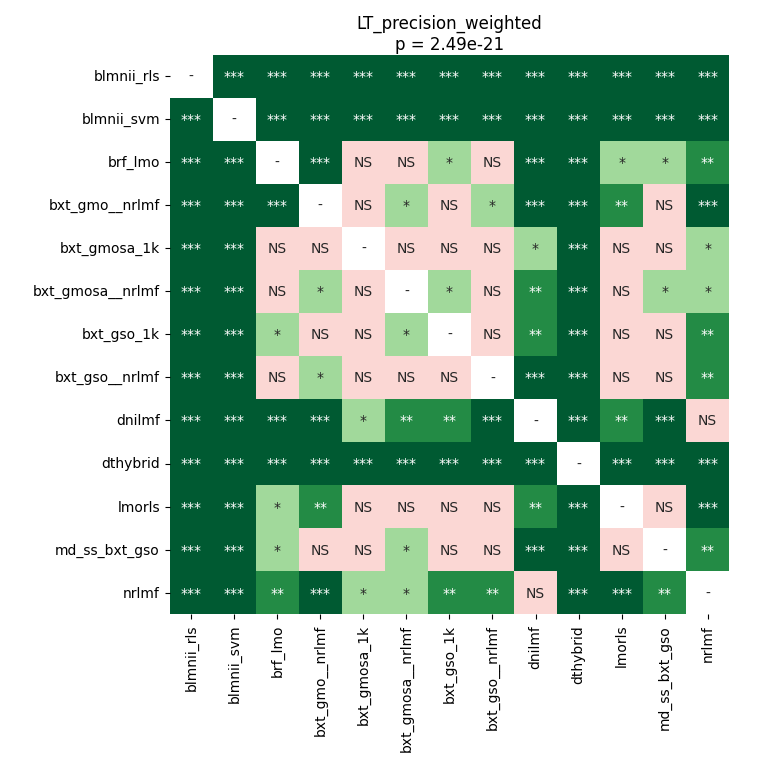

Values plotted in this chart, from the file beside it:
	blmnii_rls	blmnii_svm	brf_lmo	bxt_gmo__nrlmf	bxt_gmosa_1k	bxt_gmosa__nrlmf	bxt_gso_1k	bxt_gso__nrlmf	dnilmf	dthybrid	lmorls	md_ss_bxt_gso	nrlmf
blmnii_rls	1.0	6.433435388513514e-05	6.433435388513514e-05	6.433435388513514e-05	6.433435388513514e-05	6.433435388513514e-05	6.433435388513514e-05	6.433435388513514e-05	6.433435388513514e-05	6.433435388513514e-05	6.433435388513514e-05	6.433435388513514e-05	6.433435388513514e-05
blmnii_svm	6.433435388513514e-05	1.0	6.433435388513514e-05	6.433435388513514e-05	6.433435388513514e-05	6.433435388513514e-05	6.433435388513514e-05	6.433435388513514e-05	6.433435388513514e-05	6.433435388513514e-05	6.433435388513514e-05	6.433435388513514e-05	6.433435388513514e-05
brf_lmo	6.433435388513514e-05	6.433435388513514e-05	1.0	6.433435388513514e-05	0.1275	0.2072	0.02497	0.1031	0.0008331	6.433435388513514e-05	0.0451	0.01857	0.001384
bxt_gmo__nrlmf	6.433435388513514e-05	6.433435388513514e-05	6.433435388513514e-05	1.0	0.8829	0.01617	0.8242	0.01617	6.433435388513514e-05	6.433435388513514e-05	0.001077	0.6087	6.433435388513514e-05
bxt_gmosa_1k	6.433435388513514e-05	6.433435388513514e-05	0.1275	0.8829	1.0	0.05666	0.8999	0.2245	0.01001	6.433435388513514e-05	0.2614	0.7945	0.01857
bxt_gmosa__nrlmf	6.433435388513514e-05	6.433435388513514e-05	0.2072	0.01617	0.05666	1.0	0.01617	0.8999	0.008381	6.433435388513514e-05	0.2425	0.02159	0.01433
bxt_gso_1k	6.433435388513514e-05	6.433435388513514e-05	0.02497	0.8242	0.8999	0.01617	1.0	0.05108	0.005571	6.433435388513514e-05	0.1557	0.8537	0.003622
bxt_gso__nrlmf	6.433435388513514e-05	6.433435388513514e-05	0.1031	0.01617	0.2245	0.8999	0.05108	1.0	0.0006104	6.433435388513514e-05	0.4827	0.06373	0.003622
dnilmf	6.433435388513514e-05	6.433435388513514e-05	0.0008331	6.433435388513514e-05	0.01001	0.008381	0.005571	0.0006104	1.0	6.433435388513514e-05	0.001077	0.0004385	0.5802
dthybrid	6.433435388513514e-05	6.433435388513514e-05	6.433435388513514e-05	6.433435388513514e-05	6.433435388513514e-05	6.433435388513514e-05	6.433435388513514e-05	6.433435388513514e-05	6.433435388513514e-05	1.0	6.433435388513514e-05	6.433435388513514e-05	6.433435388513514e-05
lmorls	6.433435388513514e-05	6.433435388513514e-05	0.0451	0.001077	0.2614	0.2425	0.1557	0.4827	0.001077	6.433435388513514e-05	1.0	0.05666	6.433435388513514e-05
md_ss_bxt_gso	6.433435388513514e-05	6.433435388513514e-05	0.01857	0.6087	0.7945	0.02159	0.8537	0.06373	0.0004385	6.433435388513514e-05	0.05666	1.0	0.001785
nrlmf	6.433435388513514e-05	6.433435388513514e-05	0.001384	6.433435388513514e-05	0.01857	0.01433	0.003622	0.003622	0.5802	6.433435388513514e-05	6.433435388513514e-05	0.001785	1.0
